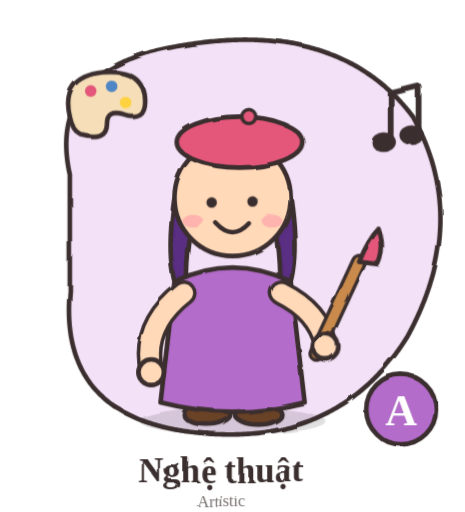
t = 0.00 s
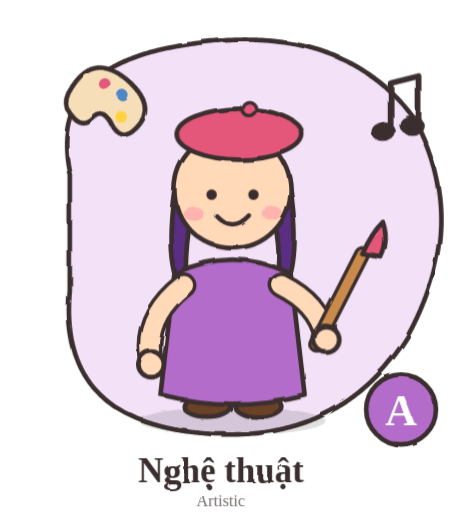
t = 1.13 s
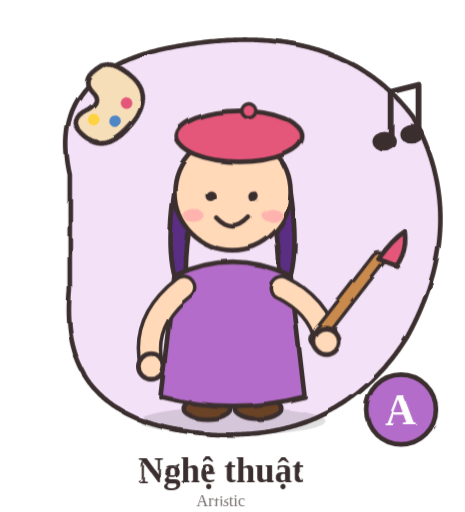
t = 3.38 s
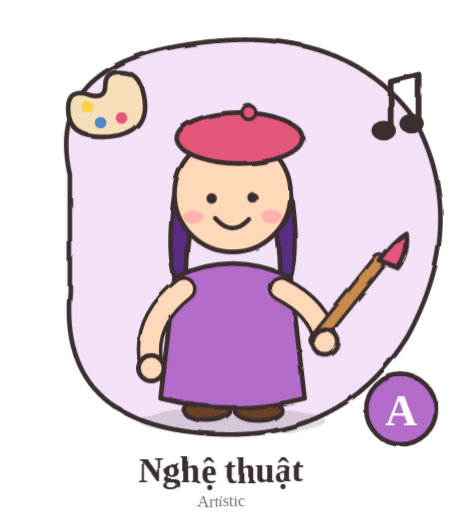
t = 4.50 s
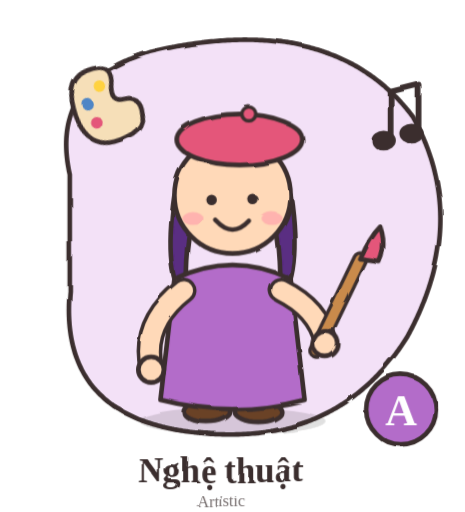
t = 6.39 s
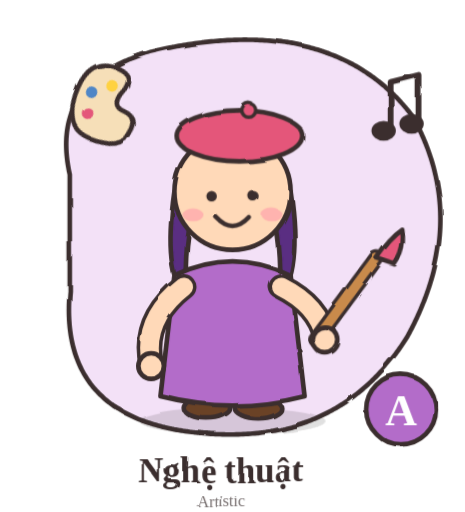
t = 7.34 s

The animated SVG that drew these frames (rendered in a browser with its animation timeline set to each time). Animation: 1 SMIL element (animate=1), 5 CSS @keyframes rules; one cycle of 9.00 s, repeats indefinitely.

<svg xmlns="http://www.w3.org/2000/svg" viewBox="0 0 400 440" width="400" height="440" role="img" aria-label="A - Nghệ thuật"><title>A – Nghệ thuật (Artistic)</title><style>.bob{animation:bob 2s ease-in-out infinite}.wig{transform-box:fill-box;transform-origin:50% 100%;animation:wig 1.3s ease-in-out infinite}.flt{animation:flt 3s ease-in-out infinite}.flt2{animation:flt 3.4s ease-in-out infinite reverse}.spin{transform-box:fill-box;transform-origin:50% 50%;animation:spin 9s linear infinite}.eyes{transform-box:fill-box;transform-origin:50% 50%;animation:blink 4s infinite}@keyframes bob{0%,100%{transform:translateY(0)}50%{transform:translateY(-7px)}}@keyframes wig{0%,100%{transform:rotate(-7deg)}50%{transform:rotate(7deg)}}@keyframes flt{0%,100%{transform:translateY(0)}50%{transform:translateY(-10px)}}@keyframes spin{to{transform:rotate(360deg)}}@keyframes blink{0%,92%,100%{transform:scaleY(1)}96%{transform:scaleY(.1)}}</style><defs><filter id="sketch" x="-5%" y="-5%" width="110%" height="110%"><feTurbulence type="fractalNoise" baseFrequency="0.03" numOctaves="2" seed="3" result="n"><animate attributeName="seed" values="3;7;11;5" dur="0.9s" repeatCount="indefinite" calcMode="discrete"/></feTurbulence><feDisplacementMap in="SourceGraphic" in2="n" scale="3.2"/></filter></defs><g filter="url(#sketch)" stroke-linecap="round" stroke-linejoin="round"><path d="M60 150 Q40 60 150 40 Q290 14 355 100 Q405 190 350 290 Q290 385 170 372 Q50 360 60 250z" fill="#f3e1f7" stroke="#3b2f2f" stroke-width="4" stroke-dasharray="2 0"/><g class="spin"><path d="M60 100 q-8 -34 28 -38 q36 -3 36 24 q0 18 -18 12 q-14 -4 -14 8 q0 16 -22 10 q-8 -4 -10 -16z" fill="#f6dfb8" stroke="#3b2f2f" stroke-width="4" stroke-linejoin="round"/><circle cx="78" cy="78" r="5" fill="#e4577a"/><circle cx="96" cy="74" r="5" fill="#4f86c6"/><circle cx="108" cy="88" r="5" fill="#ffd23f"/></g><g class="flt"><path d="M336 120 v-40 l24 -6 v40" fill="none" stroke="#3b2f2f" stroke-width="5" stroke-linecap="round" stroke-linejoin="round"/><ellipse cx="330" cy="122" rx="9" ry="7" fill="#3b2f2f" stroke="#3b2f2f" stroke-width="3"/><ellipse cx="354" cy="116" rx="9" ry="7" fill="#3b2f2f" stroke="#3b2f2f" stroke-width="3"/></g><ellipse cx="200" cy="362" rx="80" ry="12" fill="#3b2f2f" fill-opacity=".15"/><g class="bob"><path d="M150 170 Q140 240 160 262 Q158 210 168 180z" fill="#5a2d82" stroke="#3b2f2f" stroke-width="4" stroke-linejoin="round"/><path d="M250 170 Q260 240 240 262 Q242 210 232 180z" fill="#5a2d82" stroke="#3b2f2f" stroke-width="4" stroke-linejoin="round"/><ellipse cx="178" cy="356" rx="20" ry="9" fill="#6b4226" stroke="#3b2f2f" stroke-width="4"/><ellipse cx="222" cy="356" rx="20" ry="9" fill="#6b4226" stroke="#3b2f2f" stroke-width="4"/><path d="M150 242 Q200 218 250 242 L262 346 Q200 362 138 346z" fill="#b36cc9" stroke="#3b2f2f" stroke-width="4" stroke-linejoin="round"/><path d="M158 252 Q122 280 130 318" fill="none" stroke="#3b2f2f" stroke-width="22" stroke-linecap="round"/><path d="M158 252 Q122 280 130 318" fill="none" stroke="#ffd9b8" stroke-width="16" stroke-linecap="round"/><circle cx="130" cy="320" r="11" fill="#ffd9b8" stroke="#3b2f2f" stroke-width="4"/><path d="M242 252 Q274 268 280 296" fill="none" stroke="#3b2f2f" stroke-width="22" stroke-linecap="round"/><path d="M242 252 Q274 268 280 296" fill="none" stroke="#ffd9b8" stroke-width="16" stroke-linecap="round"/><circle cx="200" cy="170" r="50" fill="#ffd9b8" stroke="#3b2f2f" stroke-width="4"/><g class="eyes"><circle cx="182" cy="174" r="4.5" fill="#3b2f2f"/><circle cx="218" cy="174" r="4.5" fill="#3b2f2f"/></g><ellipse cx="166" cy="190" rx="9" ry="5.5" fill="#ff9aa9" fill-opacity=".6"/><ellipse cx="234" cy="190" rx="9" ry="5.5" fill="#ff9aa9" fill-opacity=".6"/><path d="M186 192 Q200 207 214 192" fill="none" stroke="#3b2f2f" stroke-width="4"/><ellipse cx="206" cy="122" rx="54" ry="22" fill="#e4577a" stroke="#3b2f2f" stroke-width="4"/><circle cx="214" cy="100" r="6" fill="#e4577a" stroke="#3b2f2f" stroke-width="3"/><g class="wig"><path d="M272 300 L318 226" stroke="#3b2f2f" stroke-width="14" stroke-linecap="round"/><path d="M272 300 L318 226" stroke="#c98a4b" stroke-width="8" stroke-linecap="round"/><path d="M318 226 q10 -18 20 -26 q4 16 -4 30 z" fill="#e4577a" stroke="#3b2f2f" stroke-width="4" stroke-linejoin="round"/></g><circle cx="280" cy="298" r="11" fill="#ffd9b8" stroke="#3b2f2f" stroke-width="4"/></g><circle cx="52" cy="400" r="0"/><g font-family="'Segoe Print','Comic Sans MS','Bradley Hand',cursive" text-anchor="middle" fill="#3b2f2f"><circle cx="345" cy="352" r="30" fill="#b36cc9" stroke="#3b2f2f" stroke-width="4"/><text x="345" y="366" font-size="38" font-weight="700" fill="#fff">A</text><text x="190" y="415" font-size="30" font-weight="700">Nghệ thuật</text><text x="190" y="435" font-size="14" opacity=".7">Artistic</text></g></g></svg>
